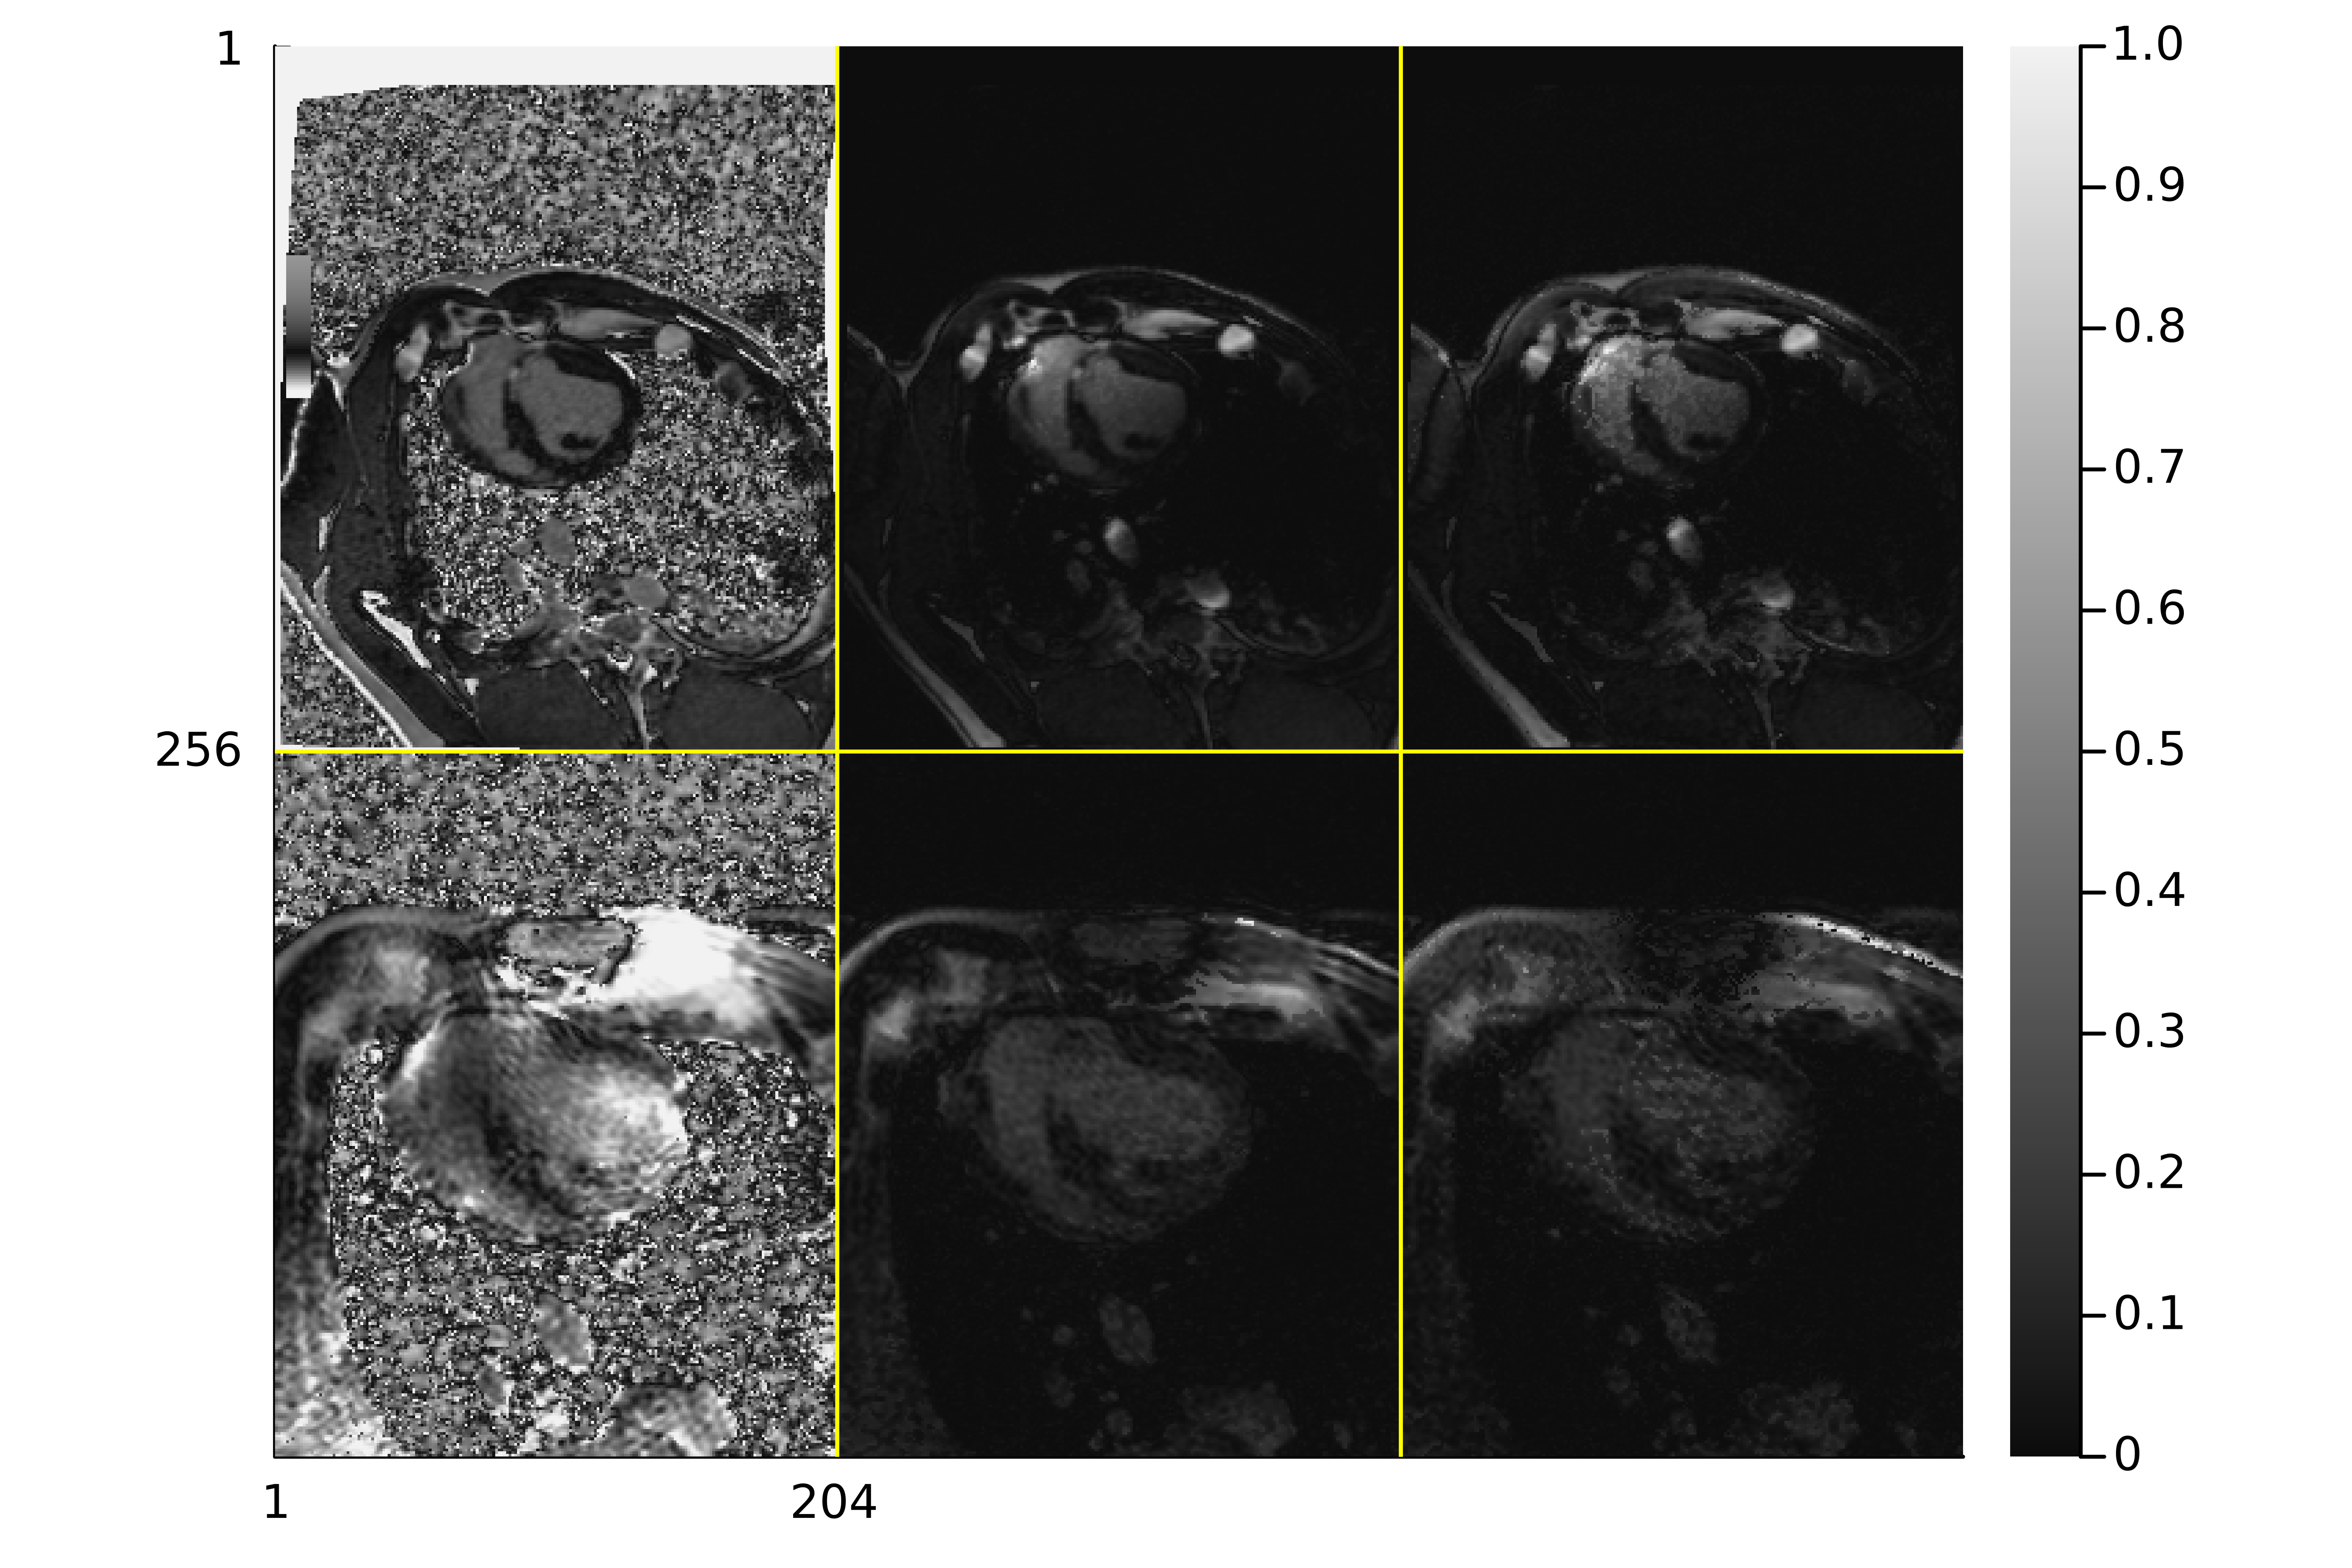

Julia code for this plot:
#!/usr/bin/julia

###############################################################
# FIGURE C
# Compare synthetic LGE images using different fitting techniques 
#
# Calder Sheagren
# University of Toronto
# [email redacted]
# Date: October 14, 2023
###############################################################

using SyntheticLGE: DataLoader, FitT1, CreateLGE, ExportLGE, norm
using MIRTjim: jim
using Plots: savefig

multicontrast_path = "../../../../data/ssfp/multicontrast_imgs"
T1_path = "../../../../data/ssfp/T1map_imgs"

TI, T1w, T1_inp = DataLoader(multicontrast_path; T1_path=T1_path)

@time M0_2p, T1_2p, _ = FitT1(TI, T1w; num_params=2)

@time M0_3p, T1_3p, B_3p = FitT1(TI, T1w; num_params=3)

TI_choice = 450

LGE_1p_inp = CreateLGE(TI_choice; T1=T1_inp)

LGE_2p = CreateLGE(TI_choice; M0=M0_2p, T1=T1_2p)

LGE_3p = CreateLGE(TI_choice; M0=M0_3p, T1=T1_3p, B=B_3p)

function Prepare(Img, idx; vmax = 1)

	Img_perm = permutedims(Img, (2, 1, 3))

	shx, shy, shz = size(Img_perm)

	cx = Int(shx / 2)

	cy = Int(shy / 2)

	Img_idx = Img_perm[1 + cx - Int(idx[2] / 2):cx + Int(idx[2] / 2),
			   1 + cy - Int(idx[1] / 2):cy + Int(idx[1] / 2), idx[3]]

	return norm(Img_idx) ./ vmax

end


flash_multicontrast_path = "../../../../data/flash/multicontrast_imgs"
flash_T1_path = "../../../../data/flash/T1map_imgs"

flash_TI, flash_T1w, flash_T1_inp = DataLoader(flash_multicontrast_path; T1_path=flash_T1_path)

@time flash_M0_2p, flash_T1_2p, _ = FitT1(flash_TI, flash_T1w; num_params=2)

@time flash_M0_3p, flash_T1_3p, flash_B_3p = FitT1(flash_TI, flash_T1w; num_params=3)

flash_LGE_1p_inp = CreateLGE(TI_choice; T1=flash_T1_inp)


flash_LGE_2p = CreateLGE(TI_choice; M0=flash_M0_2p, T1=flash_T1_2p)

flash_LGE_3p = CreateLGE(TI_choice; M0=flash_M0_3p, T1=flash_T1_3p, B=flash_B_3p)

ix = minimum([size(flash_LGE_1p_inp, 1), size(LGE_1p_inp, 1)])
iy = minimum([size(flash_LGE_1p_inp, 2), size(LGE_1p_inp, 2)])

idx = [ix, iy, 6]
flash_idx = [ix, iy, 11]

jim([Prepare(LGE_1p_inp, idx),
     Prepare(LGE_2p, idx; vmax=0.4),
     Prepare(LGE_3p, idx; vmax=0.5),
     Prepare(flash_LGE_1p_inp, flash_idx),
     Prepare(flash_LGE_2p, flash_idx; vmax=0.4),
     Prepare(flash_LGE_3p, flash_idx); vmax=0.5],
    clim=(0., 0.4),
    dpi=900)

savefig("FigureC.png")
